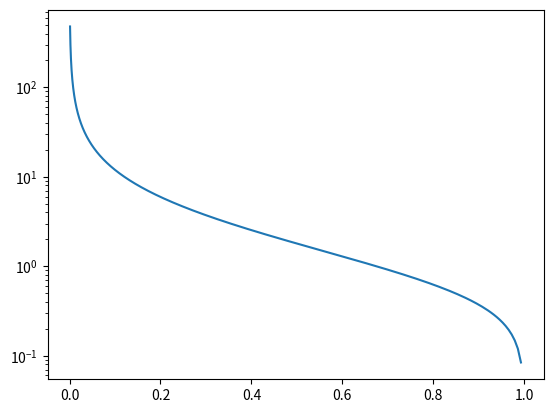

Write Python code to recreate this figure.
from scipy import integrate
import matplotlib.pyplot as plt
import numpy as np

time = [0.1, 0.5, 1]
M = 1.989e+33   # 1 solar mass

def s(x):
    return ((1-x**(1/2)) * (3-2*x)) / (4*x*(1-x)**(3/2)) * x**(3/4)

u = np.logspace(-3, 0, 1000, endpoint=False)

sigma = []
for t in time:
    sigma.append([])
    for x in u:
        sigma_i = M**2/(4 * t**7 * x**(7/4))
        s_int = integrate.quad(s, x, 1)
        normalized = 16*x*t**7 / M**2
        sigma[-1].append(normalized * sigma_i * s_int[0])

plt.plot(u, sigma[0])

plt.yscale('log')
plt.show()
